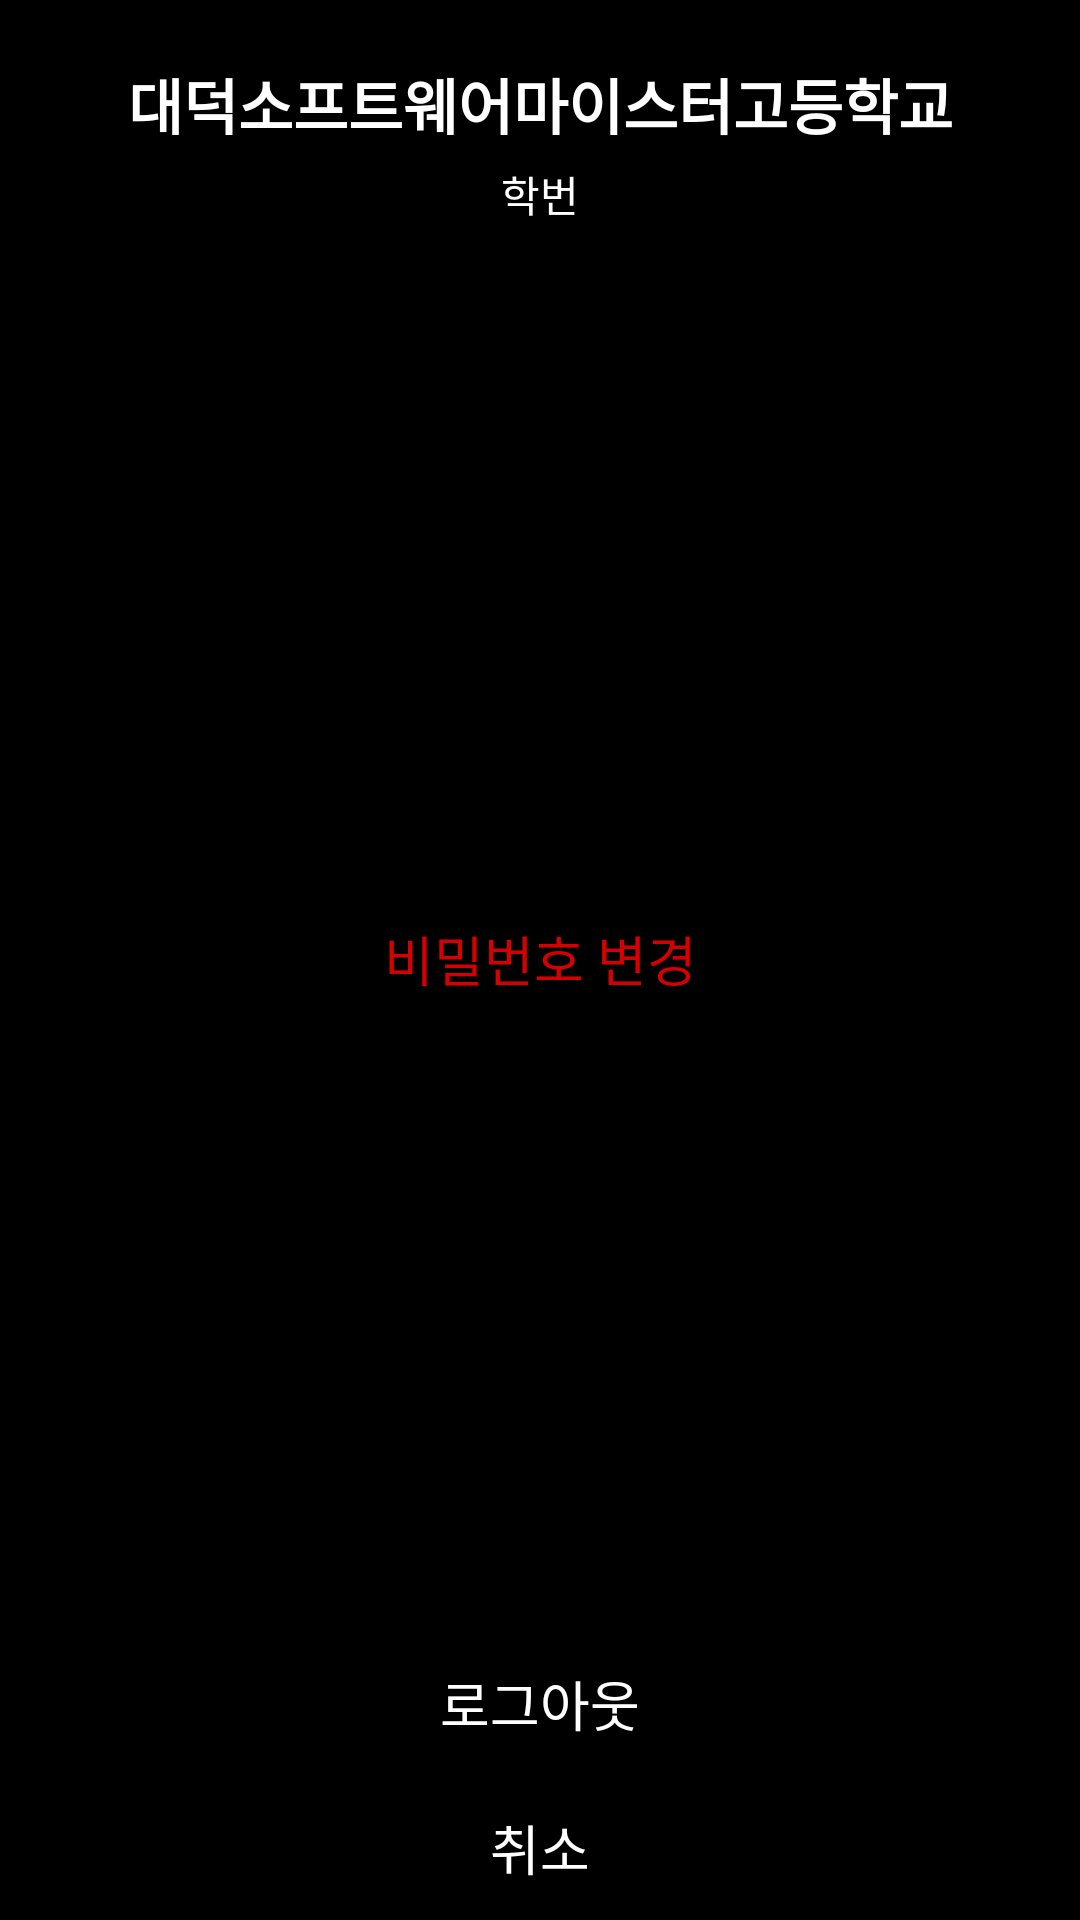

Layout XML and referenced resources for this Android screen:
<!-- AndroidManifest.xml: application theme Theme.AppCompat.NoActionBar -->
<!-- res/layout/dialog_mypage.xml -->
<?xml version="1.0" encoding="utf-8"?>
<layout xmlns:android="http://schemas.android.com/apk/res/android"
    xmlns:app="http://schemas.android.com/apk/res-auto">

    <androidx.constraintlayout.widget.ConstraintLayout
        android:layout_width="match_parent"
        android:layout_height="wrap_content"
        android:background="@color/black">

        <TextView
            android:id="@+id/tv_title_memo_item_menu_dialog"
            android:layout_width="wrap_content"
            android:layout_height="wrap_content"
            android:layout_marginTop="20dp"
            android:text="대덕소프트웨어마이스터고등학교"
            android:layout_marginLeft="40dp"
            android:layout_marginRight="40dp"
            android:textColor="@color/white"
            android:textSize="20sp"
            android:textStyle="bold"
            app:layout_constraintBottom_toTopOf="@id/tv_detail_memo_item_menu_dialog"
            app:layout_constraintLeft_toLeftOf="parent"
            app:layout_constraintRight_toRightOf="parent"
            app:layout_constraintTop_toTopOf="parent" />

        <TextView
            android:id="@+id/tv_detail_memo_item_menu_dialog"
            android:layout_width="wrap_content"
            android:layout_height="wrap_content"
            android:layout_marginHorizontal="50dp"
            android:layout_marginTop="5dp"
            android:text="학번"
            android:textColor="@color/white"
            android:textSize="14sp"
            app:layout_constraintLeft_toLeftOf="parent"
            app:layout_constraintRight_toRightOf="parent"
            app:layout_constraintTop_toBottomOf="@id/tv_title_memo_item_menu_dialog" />

        <TextView
            android:id="@+id/btn_edit_dialog"
            android:layout_width="0dp"
            android:layout_height="48dp"
            android:layout_marginTop="20dp"
            android:background="@color/black"
            android:gravity="center"
            android:text="비밀번호 변경"
            android:textColor="#D50000"
            android:textSize="18sp"
            app:layout_constraintBottom_toTopOf="@id/btn_delete_dialog"
            app:layout_constraintLeft_toLeftOf="parent"
            app:layout_constraintRight_toRightOf="parent"
            app:layout_constraintTop_toBottomOf="@id/tv_detail_memo_item_menu_dialog" />

        <TextView
            android:id="@+id/btn_delete_dialog"
            android:layout_width="0dp"
            android:layout_height="48dp"
            android:background="@color/black"
            android:gravity="center"
            android:text="로그아웃"
            android:textColor="@color/white"
            android:textSize="18sp"
            app:layout_constraintBottom_toTopOf="@id/btn_cancel_memo_item_menu_dialog"
            app:layout_constraintLeft_toLeftOf="parent"
            app:layout_constraintRight_toRightOf="parent" />

        <TextView
            android:id="@+id/btn_cancel_memo_item_menu_dialog"
            android:layout_width="0dp"
            android:layout_height="48dp"
            android:background="@color/black"
            android:gravity="center"
            android:text="취소"
            android:textColor="@color/white"
            android:textSize="18sp"
            app:layout_constraintBottom_toBottomOf="parent"
            app:layout_constraintLeft_toLeftOf="parent"
            app:layout_constraintRight_toRightOf="parent" />

    </androidx.constraintlayout.widget.ConstraintLayout>

</layout>
<!-- resources referenced by this layout -->
<resources>

  <!-- not gathered from this repository: default colours our renderer supplied (Android Studio template values) -->
  <color name="black">#FF000000</color>
  <color name="white">#FFFFFFFF</color>
</resources>
